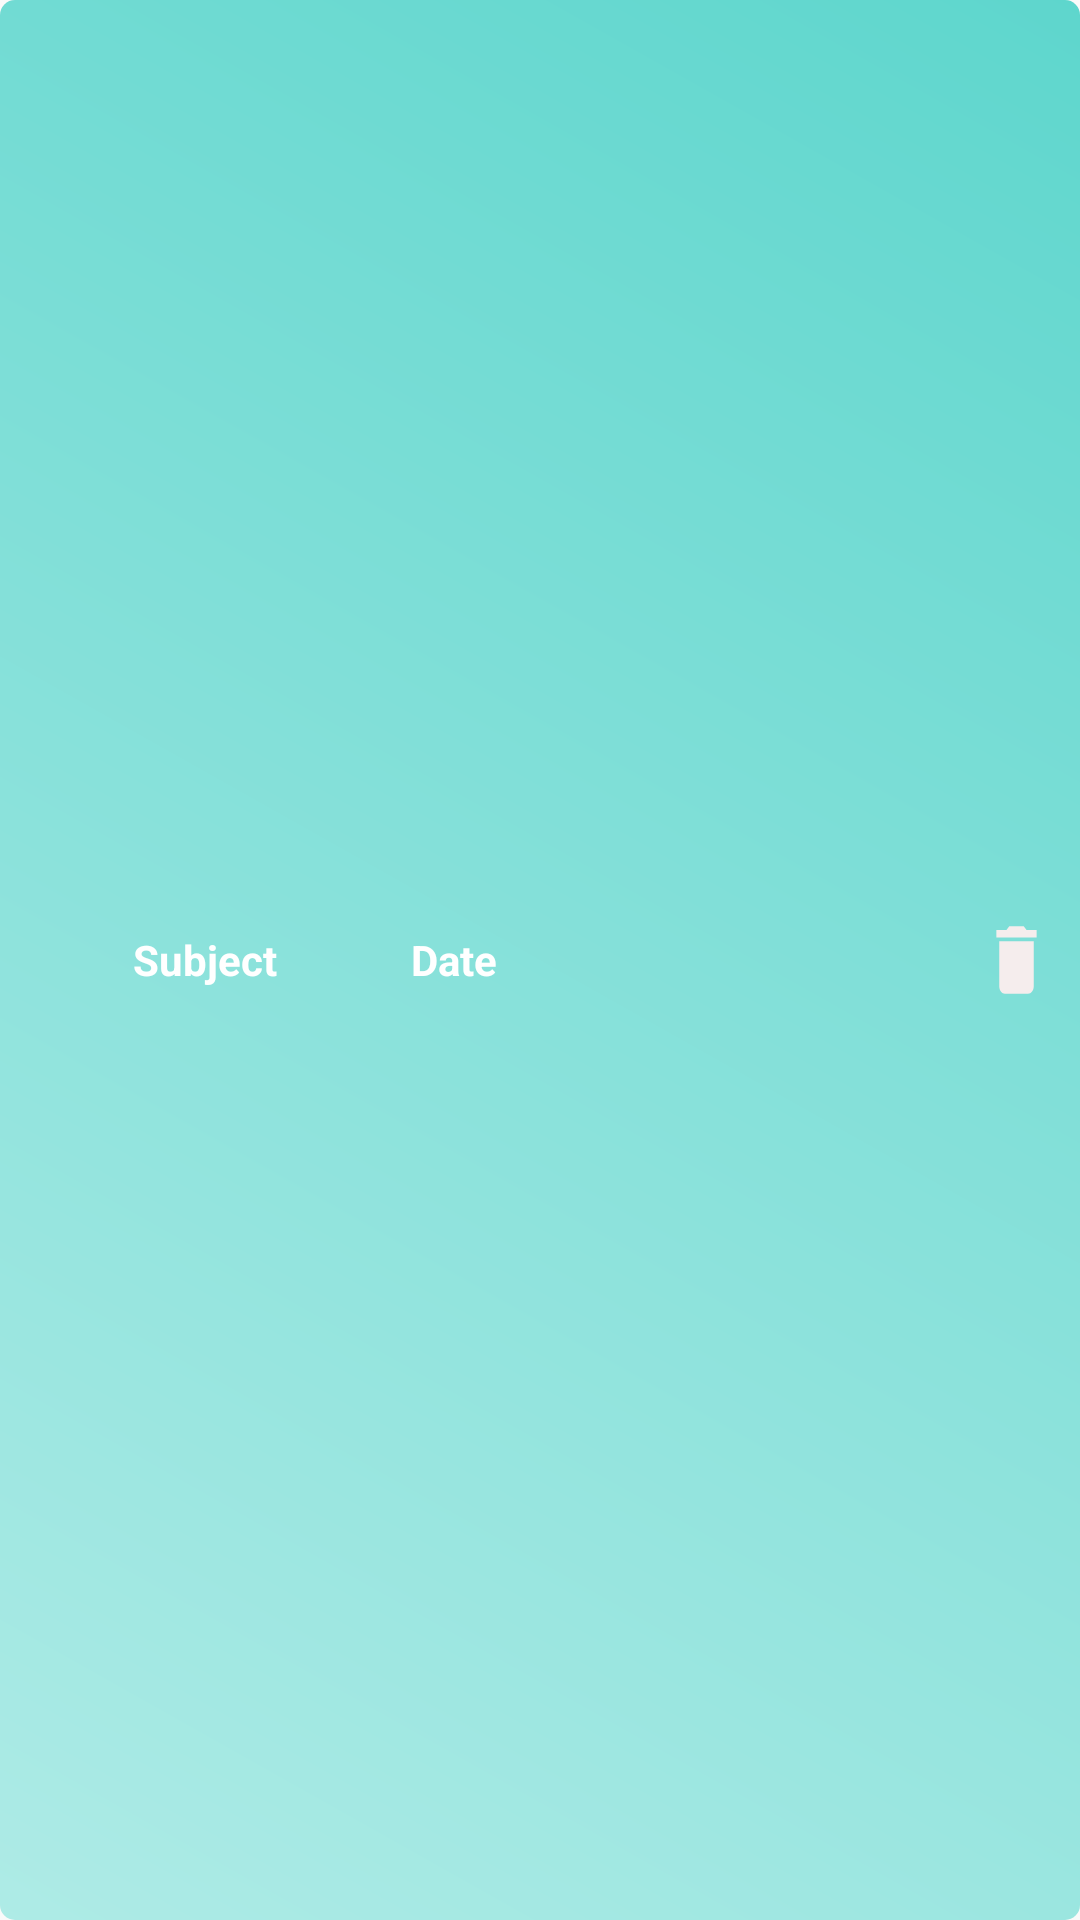

Here is an Android app screen rendered from its layout file. Give the layout XML and the strings, colors and styles it references.
<!-- AndroidManifest.xml: application theme AppTheme -->
<!-- res/layout/child_schedule.xml -->
<?xml version="1.0" encoding="utf-8"?>
<LinearLayout xmlns:android="http://schemas.android.com/apk/res/android"
    android:layout_width="match_parent"
    android:layout_height="60dp"
    android:gravity="center"
    android:orientation="horizontal"
    android:background="@drawable/list_gradiant"
    android:weightSum="1">

    <LinearLayout
        android:gravity="center"
        android:layout_width="match_parent"
        android:layout_height="match_parent"
        android:layout_weight=".95"
        android:orientation="horizontal"
        android:weightSum="1">

        <ImageView
            android:visibility="gone"
            android:layout_width="40dp"
            android:layout_height="40dp"
            android:layout_gravity="center"
            android:layout_marginLeft="5dp"
            android:layout_marginTop="10dp"
            android:src="@drawable/sms"
            />


        <TextView
            android:gravity="center"
            android:textColor="@android:color/white"
            android:id="@+id/ed_subject"
            android:layout_width="match_parent"
            android:layout_height="wrap_content"
            android:layout_weight=".6"
            android:text="Subject"
            android:layout_marginLeft="10dp"
            android:textSize="14dp"
            android:textStyle="bold" />

        <TextView
            android:gravity="center_vertical"
            android:id="@+id/ed_Date"
            android:layout_width="match_parent"
            android:layout_height="wrap_content"
            android:layout_weight=".4"
            android:text="Date"
            android:textColor="@android:color/white"
            android:layout_marginLeft="10dp"
            android:textSize="14dp"
            android:textStyle="bold" />


    </LinearLayout>


    <Button
        android:id="@+id/delete"
        android:layout_width="25dp"
        android:layout_height="30dp"
        android:layout_margin="10dp"
        android:gravity="center"
        android:layout_gravity="center"
        android:layout_weight=".05"
        android:background="@drawable/delete" />

</LinearLayout>
<!-- resources referenced by this layout -->
<resources>
  <!-- drawable delete (drawable) -->
  <vector xmlns:android="http://schemas.android.com/apk/res/android"
      android:width="24dp"
      android:height="24dp"
      android:tint="#F5EDED"
      android:viewportWidth="24.0"
      android:viewportHeight="24.0">
      <path
          android:fillColor="#FF000000"
          android:pathData="M6,19c0,1.1 0.9,2 2,2h8c1.1,0 2,-0.9 2,-2V7H6v12zM19,4h-3.5l-1,-1h-5l-1,1H5v2h14V4z" />
  </vector>
  <!-- drawable list_gradiant (drawable) -->
  <?xml version="1.0" encoding="utf-8"?>
  <shape xmlns:android="http://schemas.android.com/apk/res/android">
  
      <gradient
          android:startColor="#AEEBE6"
          android:endColor="#5ED6CD"
          android:angle="45"/>
      <corners
          android:radius="5dp"/>
  
  </shape>
  <style name="AppTheme" parent="Theme.AppCompat.Light.DarkActionBar">
          
          <item name="colorPrimary">#26A69A</item>
          <item name="colorPrimaryDark">#26A69A</item>
          <item name="colorAccent">#26A69A</item>
      </style>
</resources>
